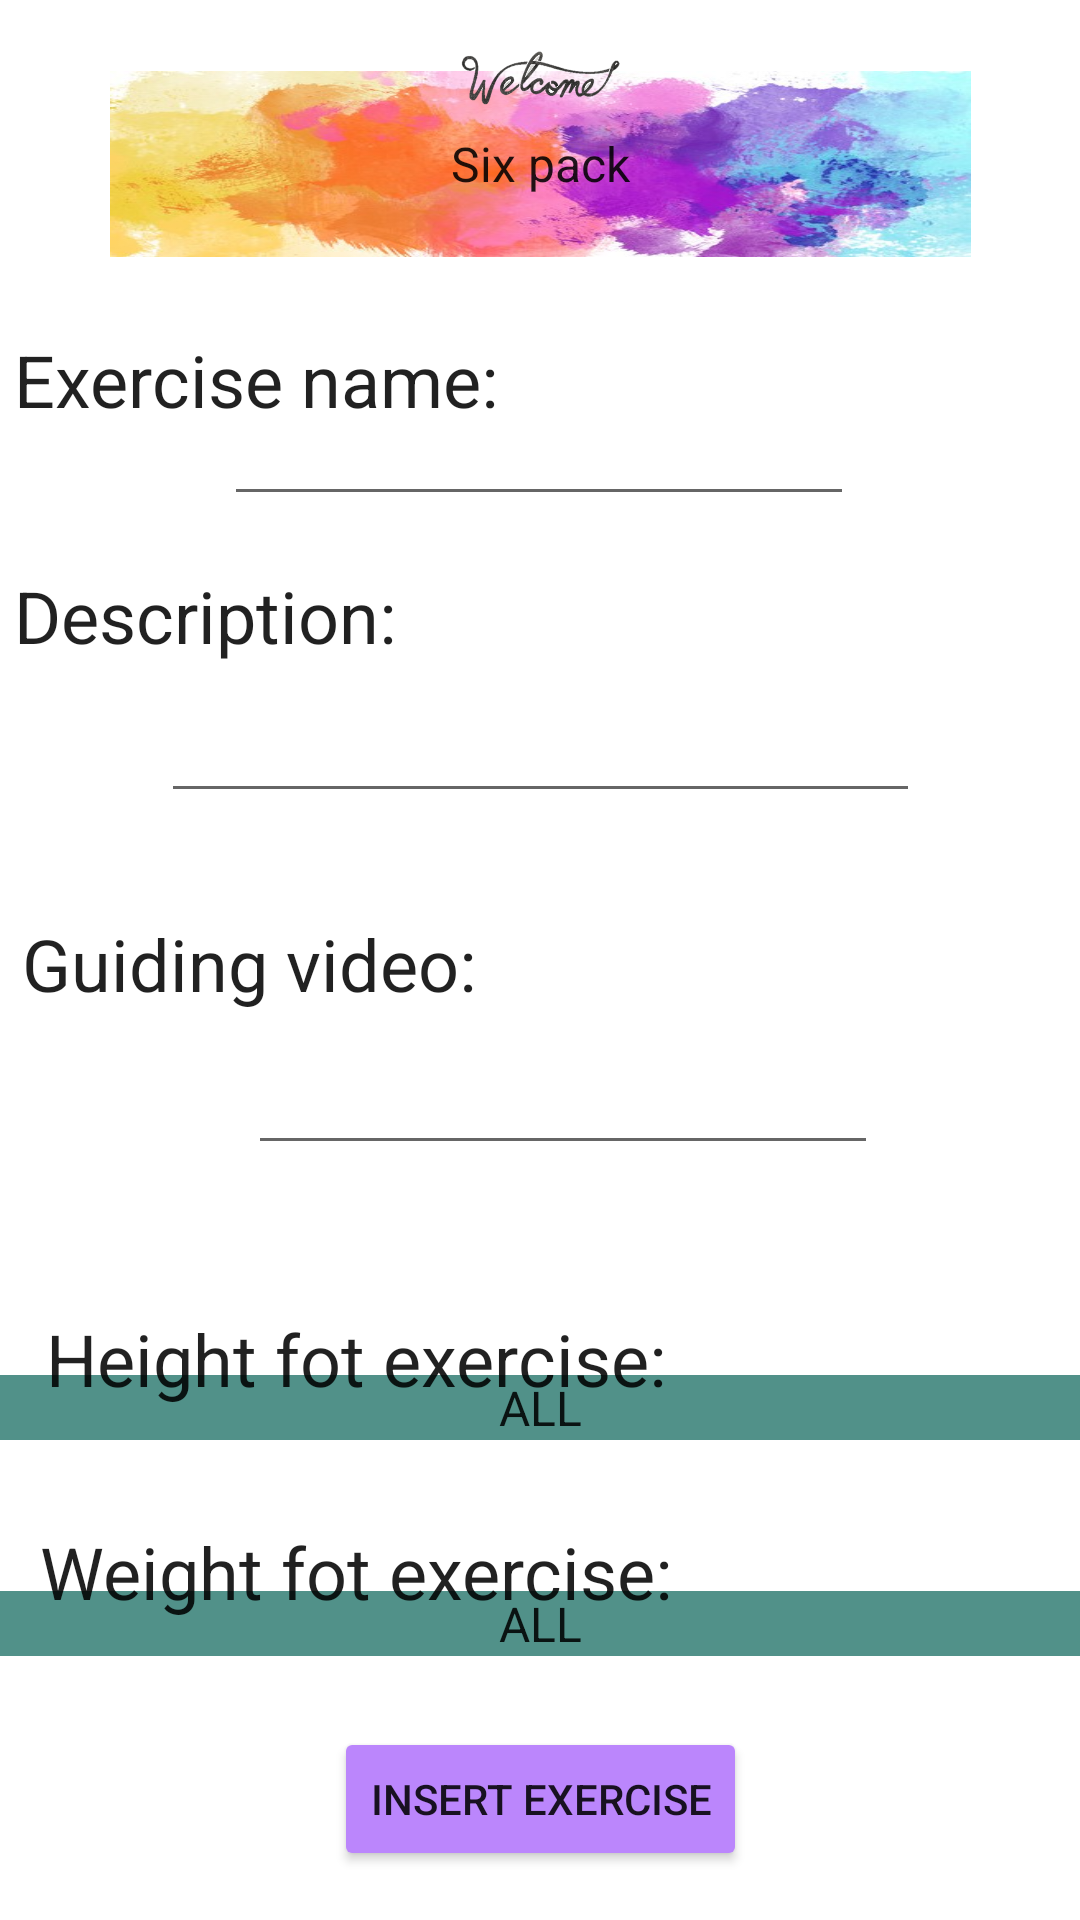

Produce the Android XML layout that renders to this screen, including the resource entries it uses.
<!-- AndroidManifest.xml: application theme Theme.SportUp -->
<!-- res/layout/activity_trainer_add__exersice.xml -->
<?xml version="1.0" encoding="utf-8"?>
<androidx.constraintlayout.widget.ConstraintLayout xmlns:android="http://schemas.android.com/apk/res/android"
    xmlns:app="http://schemas.android.com/apk/res-auto"
    xmlns:tools="http://schemas.android.com/tools"
    android:layout_width="match_parent"
    android:layout_height="match_parent"
    android:background="@drawable/add_exrsices"
    android:theme="@style/MaterialAlertDialog.MaterialComponents.Title.Text.CenterStacked"
    >



    <Spinner
        android:id="@+id/spinner_trainer_muselse"
        android:layout_width="287dp"
        android:layout_height="62dp"
        android:layout_marginBottom="584dp"
        android:background="@drawable/home_trainer1"
        android:dropDownWidth="match_parent"
        android:entries="@array/museles"
        android:gravity="center"
        app:layout_constraintBottom_toBottomOf="parent"
        app:layout_constraintEnd_toEndOf="parent"
        app:layout_constraintStart_toStartOf="parent"
        app:layout_constraintTop_toBottomOf="@+id/imageView7"
        tools:ignore="MissingConstraints" />

    <EditText
        android:id="@+id/edit_name"
        android:layout_width="wrap_content"
        android:layout_height="wrap_content"
        android:layout_marginBottom="468dp"
        android:ems="10"
        android:inputType="textPersonName"
        app:layout_constraintBottom_toBottomOf="parent"
        app:layout_constraintEnd_toEndOf="parent"
        app:layout_constraintHorizontal_bias="0.497"
        app:layout_constraintStart_toStartOf="parent" />

    <TextView
        android:id="@+id/text_name"
        android:layout_width="170dp"
        android:layout_height="40dp"
        android:text="Exercise name:"
        android:textSize="24sp"
        app:layout_constraintBottom_toBottomOf="parent"
        app:layout_constraintEnd_toEndOf="parent"
        app:layout_constraintHorizontal_bias="0.0"
        app:layout_constraintStart_toStartOf="parent"
        app:layout_constraintTop_toBottomOf="@+id/spinner_trainer_muselse"
        app:layout_constraintVertical_bias="0.048" />

    <TextView
        android:id="@+id/text_discription2"
        android:layout_width="137dp"
        android:layout_height="40dp"
        android:text="Description:"
        android:textSize="24sp"
        app:layout_constraintBottom_toBottomOf="parent"
        app:layout_constraintEnd_toEndOf="parent"
        app:layout_constraintHorizontal_bias="0.0"
        app:layout_constraintStart_toStartOf="parent"
        app:layout_constraintTop_toBottomOf="@+id/edit_name"
        app:layout_constraintVertical_bias="0.04" />


    <ImageView
        android:id="@+id/imageView7"
        android:layout_width="387dp"
        android:layout_height="53dp"
        android:src="@drawable/image"
        app:layout_constraintBottom_toBottomOf="parent"
        app:layout_constraintEnd_toEndOf="parent"
        app:layout_constraintHorizontal_bias="0.497"
        app:layout_constraintStart_toStartOf="parent"
        app:layout_constraintTop_toTopOf="parent"
        app:layout_constraintVertical_bias="0.0" />

    <Spinner
        android:id="@+id/spinner_how_weight"
        android:layout_width="match_parent"
        android:layout_height="wrap_content"
        android:layout_marginTop="24dp"
        android:layout_marginBottom="88dp"
        android:background="#C41D7066"
        android:entries="@array/trainer_Wight"
        app:layout_constraintBottom_toBottomOf="parent"
        app:layout_constraintEnd_toEndOf="parent"
        app:layout_constraintHorizontal_bias="0.0"
        app:layout_constraintStart_toStartOf="parent"
        app:layout_constraintTop_toBottomOf="@+id/textView4" />

    <Spinner
        android:id="@+id/spinner_how_hight"
        android:layout_width="match_parent"
        android:layout_height="wrap_content"
        android:layout_marginTop="28dp"
        android:layout_marginBottom="160dp"
        android:background="#C41D7066"
        android:dropDownWidth="match_parent"
        android:entries="@array/trainer_high"
        app:layout_constraintBottom_toBottomOf="parent"
        app:layout_constraintEnd_toEndOf="parent"
        app:layout_constraintHorizontal_bias="0.0"
        app:layout_constraintStart_toStartOf="parent"
        app:layout_constraintTop_toBottomOf="@+id/textView5"
        tools:ignore="MissingConstraints" />

    <EditText
        android:id="@+id/editText_discrpition"
        android:layout_width="253dp"
        android:layout_height="59dp"
        android:layout_marginTop="40dp"
        android:ems="10"
        android:gravity="start|top"
        android:inputType="textMultiLine"
        android:lineSpacingExtra="14sp"
        android:lineSpacingMultiplier="4"
        android:lines="4"
        android:maxLines="4"
        android:singleLine="false"
        app:layout_constraintEnd_toEndOf="parent"
        app:layout_constraintStart_toStartOf="parent"
        app:layout_constraintTop_toBottomOf="@+id/edit_name" />

    <TextView
        android:id="@+id/text_link"
        android:layout_width="166dp"
        android:layout_height="42dp"
        android:text="Guiding video:"
        android:textSize="24sp"
        app:layout_constraintBottom_toBottomOf="parent"
        app:layout_constraintEnd_toEndOf="parent"
        app:layout_constraintHorizontal_bias="0.0"
        app:layout_constraintStart_toStartOf="parent"
        app:layout_constraintTop_toBottomOf="@+id/edit_name"
        app:layout_constraintVertical_bias="0.312" />

    <EditText
        android:id="@+id/edit_link"
        android:layout_width="wrap_content"
        android:layout_height="wrap_content"
        android:ems="10"
        android:inputType="textPersonName"
        app:layout_constraintBottom_toBottomOf="parent"
        app:layout_constraintEnd_toEndOf="parent"
        app:layout_constraintHorizontal_bias="0.552"
        app:layout_constraintStart_toStartOf="parent"
        app:layout_constraintTop_toBottomOf="@+id/text_link"
        app:layout_constraintVertical_bias="0.0" />

    <TextView
        android:id="@+id/textghite"
        android:layout_width="237dp"
        android:layout_height="37dp"
        android:text="Height fot exercise:"
        android:textSize="24sp"
        app:layout_constraintBottom_toBottomOf="parent"
        app:layout_constraintEnd_toEndOf="parent"

        app:layout_constraintHorizontal_bias="0.0"
        app:layout_constraintStart_toStartOf="parent"
        app:layout_constraintTop_toTopOf="parent"
        app:layout_constraintVertical_bias="0.724" />

    <TextView
        android:id="@+id/textwghit"
        android:layout_width="237dp"
        android:layout_height="37dp"
        android:text="Weight fot exercise:"
        android:textSize="24sp"
        app:layout_constraintBottom_toBottomOf="parent"
        app:layout_constraintEnd_toEndOf="parent"

        app:layout_constraintHorizontal_bias="0.0"
        app:layout_constraintStart_toStartOf="parent"
        app:layout_constraintTop_toTopOf="parent"
        app:layout_constraintVertical_bias="0.842" />

    <Button
        android:id="@+id/button_add_exe"
        android:layout_width="wrap_content"
        android:layout_height="wrap_content"
        android:text="Insert exercise"
        app:backgroundTint="@color/purple_200"
        app:layout_constraintBottom_toBottomOf="parent"
        app:layout_constraintEnd_toEndOf="parent"
        app:layout_constraintStart_toStartOf="parent"
        app:layout_constraintTop_toBottomOf="@+id/spinner_how_weight"
        app:layout_constraintVertical_bias="0.589" />

</androidx.constraintlayout.widget.ConstraintLayout>
<!-- resources referenced by this layout -->
<resources>
  <array name="museles">
  
          <item>Six pack</item>
          <item>Chest</item>
          <item>Sulders</item>
          <item>Legs</item>
          <item>Triceps</item>
          <item>Biceps</item>
      </array>
  <array name="trainer_Wight">
          <item>ALL</item>
          <item>30-40</item>
          <item>40-50</item>
          <item>50-60</item>
          <item>60-70</item>
          <item>70-80</item>
          <item>80-90</item>
          <item>90-100</item>
          <item>100+</item>
  
      </array>
  <array name="trainer_high">
          <item>ALL</item>
          <item>130-140</item>
          <item>140-150</item>
          <item>150-160</item>
          <item>160-170</item>
          <item>170-180</item>
          <item>180-190</item>
          <item>190-200</item>
          <item>200+</item>
      </array>
  <color name="purple_200">#FFBB86FC</color>
  <!-- drawable home_trainer1: jpg bitmap (drawable, 65000 bytes) -->
  <!-- drawable image: png bitmap (drawable, 44448 bytes) -->
  <style name="Theme.SportUp" parent="Theme.MaterialComponents.DayNight.DarkActionBar">
          
          <item name="colorPrimary">@color/purple_500</item>
          <item name="colorPrimaryVariant">@color/purple_700</item>
          <item name="colorOnPrimary">@color/white</item>
          
          <item name="colorSecondary">@color/teal_200</item>
          <item name="colorSecondaryVariant">@color/teal_700</item>
          <item name="colorOnSecondary">@color/black</item>
          
          <item name="android:statusBarColor" tools:targetApi="l">?attr/colorPrimaryVariant</item>
          
      </style>
  <color name="purple_500">#FF6200EE</color>
  <color name="purple_700">#FF3700B3</color>
  <color name="white">#FFFFFFFF</color>
  <color name="teal_200">#FF03DAC5</color>
  <color name="teal_700">#FF018786</color>
  <color name="black">#FF000000</color>
</resources>
